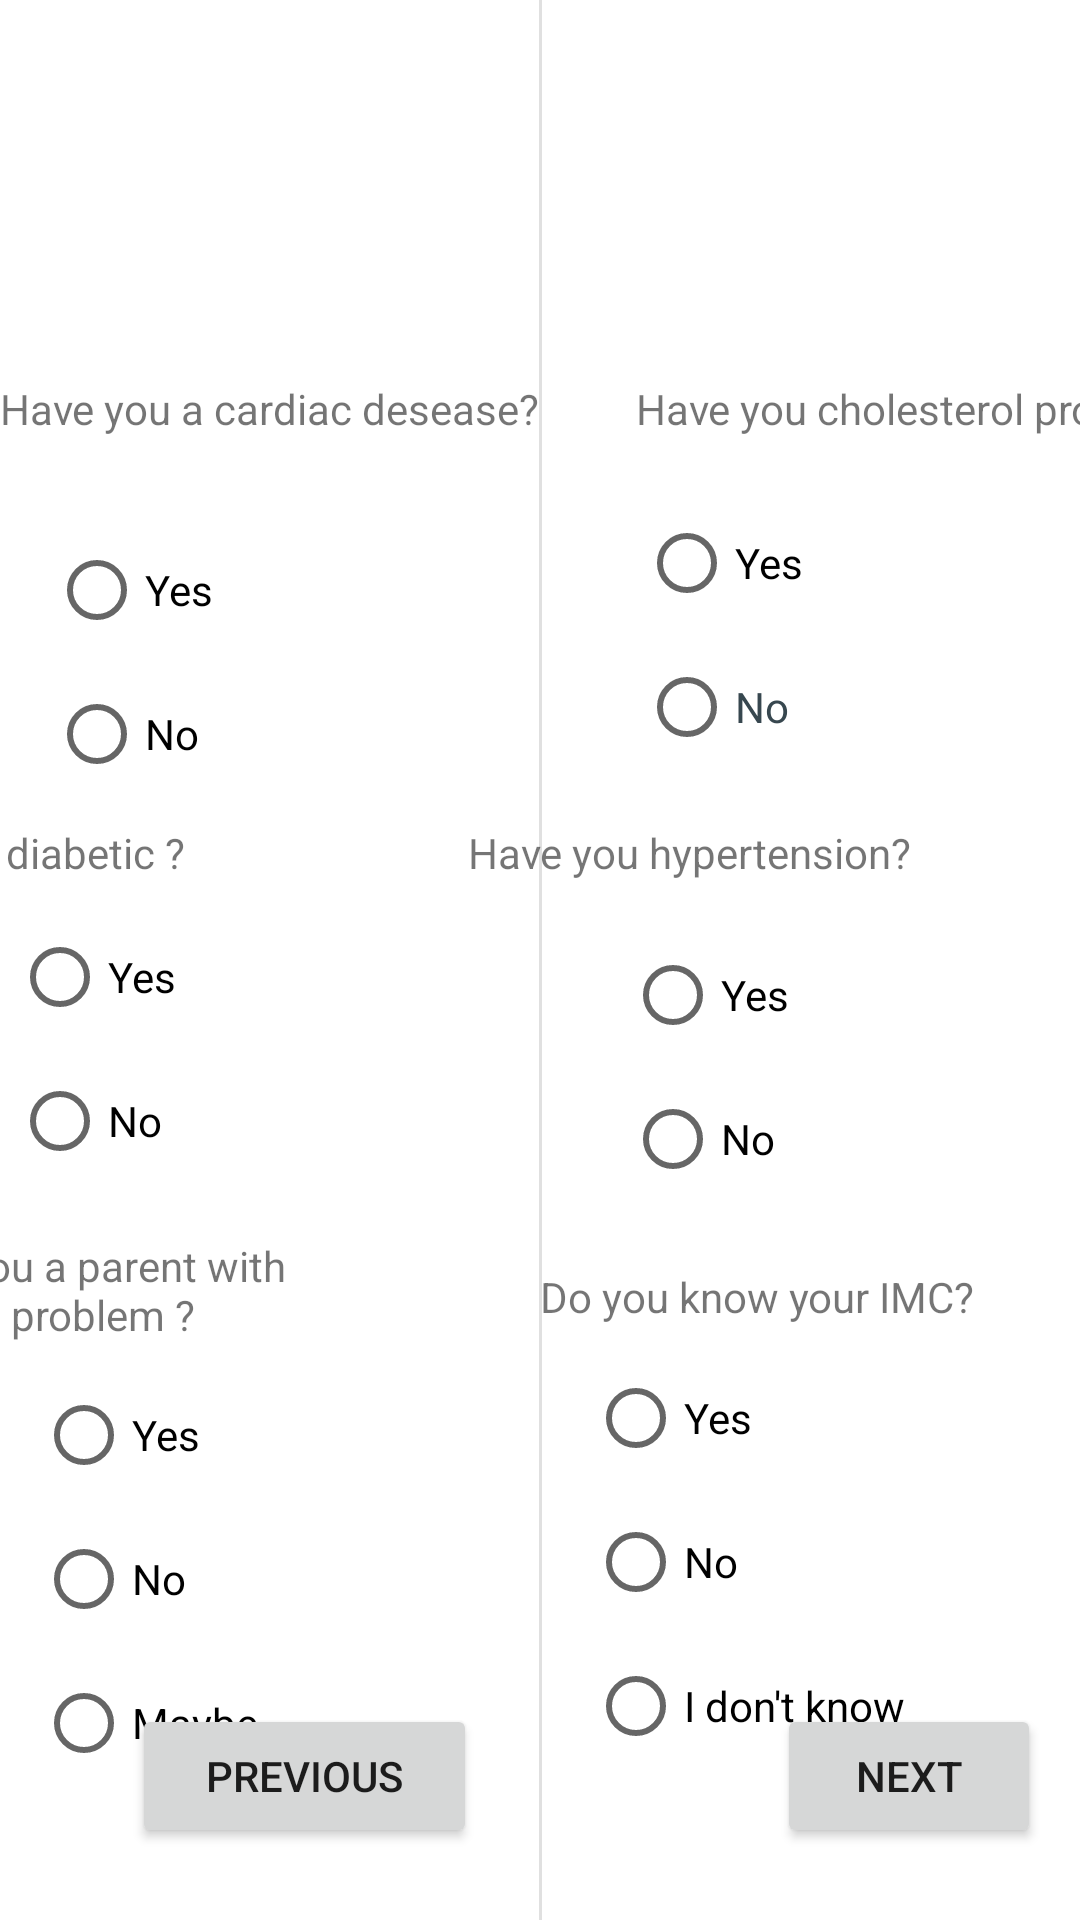

The Android layout XML behind this screen, and the referenced resources:
<!-- AndroidManifest.xml: application theme Theme.MyTA -->
<!-- res/layout/activity_myheart.xml -->
<?xml version="1.0" encoding="utf-8"?>
<androidx.constraintlayout.widget.ConstraintLayout xmlns:android="http://schemas.android.com/apk/res/android"
    xmlns:app="http://schemas.android.com/apk/res-auto"
    xmlns:tools="http://schemas.android.com/tools"
    android:layout_width="match_parent"
    android:layout_height="match_parent"
    tools:context=".myheart">

    <TextView
        android:id="@+id/textView9"
        android:layout_width="164dp"
        android:layout_height="26dp"
        android:layout_marginTop="16dp"
        android:layout_marginEnd="16dp"
        android:text="Do you know your IMC?"
        app:layout_constraintEnd_toEndOf="parent"
        app:layout_constraintTop_toBottomOf="@+id/radioGroup" />

        <RadioGroup
            android:id="@+id/radioGroup6"
            android:layout_width="150dp"
            android:layout_height="155dp"
            app:layout_constraintEnd_toEndOf="parent"
            app:layout_constraintHorizontal_bias="0.724"
            app:layout_constraintStart_toEndOf="@+id/radioGroup3"
            app:layout_constraintTop_toBottomOf="@+id/textView9">

            <RadioButton
                android:id="@+id/radioButton16"
                android:layout_width="match_parent"
                android:layout_height="wrap_content"
                android:text="Yes" />

            <RadioButton
                android:id="@+id/radioButton17"
                android:layout_width="match_parent"
                android:layout_height="wrap_content"
                android:text="No"
                tools:ignore="DuplicateSpeakableTextCheck" />

            <RadioButton
                android:id="@+id/radioButton23"
                android:layout_width="match_parent"
                android:layout_height="wrap_content"
                android:text="I don't know" />

        </RadioGroup>

        <TextView
            android:id="@+id/textView45"
            android:layout_width="192dp"
            android:layout_height="33dp"
            android:text="Have you hypertension?"
            app:layout_constraintEnd_toEndOf="parent"
            app:layout_constraintStart_toEndOf="@+id/textView6"
            app:layout_constraintTop_toBottomOf="@+id/radioGroup2" />

        <RadioGroup
            android:id="@+id/radioGroup"
            android:layout_width="116dp"
            android:layout_height="99dp"
            app:layout_constraintEnd_toEndOf="parent"
            app:layout_constraintHorizontal_bias="0.71"
            app:layout_constraintStart_toEndOf="@+id/radioGroup5"
            app:layout_constraintTop_toBottomOf="@+id/textView45">

            <RadioButton
                android:id="@+id/radioButton20"
                android:layout_width="match_parent"
                android:layout_height="wrap_content"
                android:text="Yes" />

            <RadioButton
                android:id="@+id/radioButton21"
                android:layout_width="match_parent"
                android:layout_height="wrap_content"
                android:text="No" />

        </RadioGroup>

    <RadioGroup
        android:id="@+id/radioGroup2"
        android:layout_width="117dp"
        android:layout_height="111dp"
        android:layout_marginTop="4dp"
        app:layout_constraintEnd_toEndOf="parent"
        app:layout_constraintHorizontal_bias="0.742"
        app:layout_constraintStart_toEndOf="@+id/radioGroup4"
        app:layout_constraintTop_toBottomOf="@+id/textView7">

        <RadioButton
            android:id="@+id/radioButton19"
            android:layout_width="match_parent"
            android:layout_height="wrap_content"
            android:text="Yes" />

        <RadioButton
            android:id="@+id/radioButton22"
            android:layout_width="match_parent"
            android:layout_height="wrap_content"
            android:text="No"
            android:textColor="#37474F"
            tools:ignore="TextContrastCheck,TextContrastCheck,TextContrastCheck" />

    </RadioGroup>

    <TextView
        android:id="@+id/textView6"
        android:layout_width="192dp"
        android:layout_height="33dp"
        android:layout_marginEnd="216dp"
        android:text="Are you diabetic ?"
        app:layout_constraintBottom_toBottomOf="@+id/textView45"
        app:layout_constraintEnd_toEndOf="parent"
        app:layout_constraintTop_toBottomOf="@+id/radioGroup2" />

    <TextView
        android:id="@+id/textView4"
        android:layout_width="190dp"
        android:layout_height="47dp"
        android:layout_marginEnd="36dp"
        android:text="Have you a parent with cardiac problem ?"
        app:layout_constraintBottom_toBottomOf="@+id/textView9"
        app:layout_constraintEnd_toStartOf="@+id/textView9"
        app:layout_constraintTop_toTopOf="@+id/textView9" />

    <ImageView
        android:id="@+id/imageView"
        android:layout_width="139dp"
        android:layout_height="64dp"
        app:layout_constraintBottom_toBottomOf="parent"
        app:layout_constraintEnd_toEndOf="parent"
        app:layout_constraintHorizontal_bias="0.011"
        app:layout_constraintStart_toStartOf="parent"
        app:layout_constraintTop_toTopOf="parent"
        app:layout_constraintVertical_bias="0.088"
        app:srcCompat="@drawable/capture" />

    <Button
            android:id="@+id/gobackS"
            android:layout_width="115dp"
            android:layout_height="48dp"
            android:layout_marginStart="44dp"
            android:layout_marginBottom="24dp"
            android:text="Previous"
            android:onClick="goBackStart"
            app:layout_constraintBottom_toBottomOf="parent"
            app:layout_constraintStart_toStartOf="parent" />

    <TextView
        android:id="@+id/textView7"
        android:layout_width="192dp"
        android:layout_height="33dp"
        android:layout_marginStart="20dp"
        android:layout_marginTop="12dp"
        android:text="Have you cholesterol problem?"
        app:layout_constraintStart_toEndOf="@+id/textView3"
        app:layout_constraintTop_toBottomOf="@+id/imageView" />

    <TextView
        android:id="@+id/textView3"
        android:layout_width="192dp"
        android:layout_height="33dp"
        android:text="@string/have_you_a_cardiac_desease"
        app:layout_constraintBottom_toBottomOf="@+id/textView7"
        app:layout_constraintTop_toTopOf="@+id/textView7"
        app:layout_constraintVertical_bias="1.0"
        tools:layout_editor_absoluteX="3dp" />

    <View
            android:id="@+id/divider"
            android:layout_width="1dp"
            android:layout_height="729dp"
            android:background="?android:attr/listDivider"
            app:layout_constraintEnd_toEndOf="parent"
            app:layout_constraintStart_toStartOf="parent"
            app:layout_constraintTop_toTopOf="parent" />

    <RadioGroup
        android:id="@+id/radioGroup3"
        android:layout_width="147dp"
        android:layout_height="144dp"
        android:layout_marginStart="12dp"
        app:layout_constraintBottom_toBottomOf="@+id/radioGroup6"
        app:layout_constraintStart_toStartOf="parent"
        app:layout_constraintTop_toBottomOf="@+id/textView9">

        <RadioButton
            android:id="@+id/radioButton9"
            android:layout_width="56dp"
            android:layout_height="48dp"
            android:text="Yes" />

        <RadioButton
            android:id="@+id/radioButton8"
            android:layout_width="56dp"
            android:layout_height="48dp"
            android:text="No"
            tools:ignore="TextContrastCheck" />

        <RadioButton
            android:id="@+id/radioButton10"
            android:layout_width="112dp"
            android:layout_height="48dp"
            android:text="Maybe" />
    </RadioGroup>

    <RadioGroup
        android:id="@+id/radioGroup5"
        android:layout_width="117dp"
        android:layout_height="111dp"
        app:layout_constraintBottom_toBottomOf="@+id/radioGroup"
        app:layout_constraintEnd_toEndOf="parent"
        app:layout_constraintHorizontal_bias="0.017"
        app:layout_constraintStart_toStartOf="parent"
        app:layout_constraintTop_toBottomOf="@+id/textView45">

        <RadioButton
            android:id="@+id/radioButton13"
            android:layout_width="match_parent"
            android:layout_height="wrap_content"
            android:text="Yes" />

        <RadioButton
            android:id="@+id/radioButton18"
            android:layout_width="match_parent"
            android:layout_height="wrap_content"
            android:text="No" />
    </RadioGroup>

    <RadioGroup
        android:id="@+id/radioGroup4"
        android:layout_width="111dp"
        android:layout_height="93dp"
        app:layout_constraintBottom_toBottomOf="@+id/radioGroup2"
        app:layout_constraintEnd_toEndOf="parent"
        app:layout_constraintHorizontal_bias="0.066"
        app:layout_constraintStart_toStartOf="parent"
        app:layout_constraintTop_toTopOf="@+id/radioGroup2">

        <RadioButton
            android:id="@+id/radioButton6"
            android:layout_width="56dp"
            android:layout_height="48dp"
            android:text="Yes" />

        <RadioButton
            android:id="@+id/radioButton7"
            android:layout_width="56dp"
            android:layout_height="48dp"
            android:text="No"
            tools:ignore="TouchTargetSizeCheck" />
    </RadioGroup>

        <Button
            android:id="@+id/goSuivi"
            android:layout_width="wrap_content"
            android:layout_height="wrap_content"
            android:layout_marginStart="100dp"
            android:text="NEXT"
            android:onClick="goSuivi"
            app:layout_constraintBottom_toBottomOf="@+id/gobackS"
            app:layout_constraintStart_toEndOf="@+id/gobackS"
            app:layout_constraintTop_toBottomOf="@+id/radioGroup6"
            app:layout_constraintVertical_bias="1.0" />

    </androidx.constraintlayout.widget.ConstraintLayout>
<!-- resources referenced by this layout -->
<resources>
  <string name="have_you_a_cardiac_desease">Have you a cardiac desease?</string>
  <style name="Theme.MyTA" parent="Theme.MaterialComponents.DayNight.DarkActionBar">
          
          <item name="colorPrimary">@color/purple_500</item>
          <item name="colorPrimaryVariant">@color/purple_700</item>
          <item name="colorOnPrimary">@color/white</item>
          
          <item name="colorSecondary">@color/teal_200</item>
          <item name="colorSecondaryVariant">@color/teal_700</item>
          <item name="colorOnSecondary">@color/black</item>
          
          <item name="android:statusBarColor" tools:targetApi="l">?attr/colorPrimaryVariant</item>
          
      </style>
  <!-- not gathered from this repository: default colours our renderer supplied (Android Studio template values) -->
  <color name="purple_500">#FF6200EE</color>
  <color name="purple_700">#FF3700B3</color>
  <color name="teal_200">#FF03DAC5</color>
  <color name="teal_700">#FF018786</color>
  <color name="black">#FF000000</color>
  <color name="white">#FFFFFFFF</color>
</resources>
